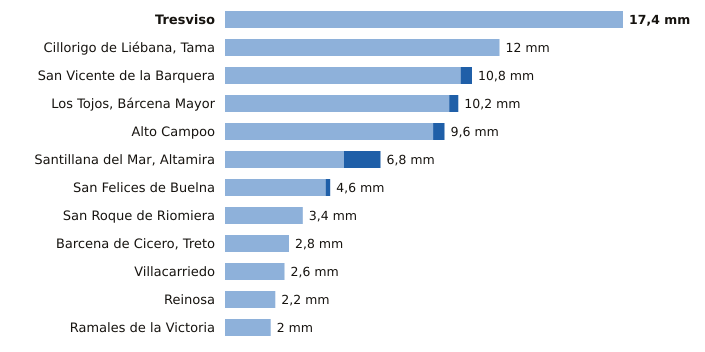

Source data for this figure (header and first rows):
estacion, provincia, indicativo, mm_6_dias_anteriores, mm_hoy, mm_7_dias, horas_de_hoy
Tresviso, Cantabria, 1176A, 17.4, 0.0, 17.4, 5
Cillorigo de Liébana, Tama, Cantabria, 1174I, 12.0, 0.0, 12.0, 5
San Vicente de la Barquera, Cantabria, 1159, 10.3, 0.5, 10.8, 6
Los Tojos, Bárcena Mayor, Cantabria, 1135C, 9.8, 0.4, 10.2, 6
Alto Campoo, Cantabria, 9001S, 9.1, 0.5, 9.6, 6
Santillana del Mar, Altamira, Cantabria, 1740, 5.2, 1.6, 6.8, 5
San Felices de Buelna, Cantabria, 1152C, 4.4, 0.2, 4.6, 5
San Roque de Riomiera, Cantabria, 1103X, 3.4, 0.0, 3.4, 5
Barcena de Cicero, Treto, Cantabria, 1096X, 2.8, 0.0, 2.8, 5
Villacarriedo, Cantabria, 1124E, 2.6, 0.0, 2.6, 6
Reinosa, Cantabria, 9001D, 2.2, 0.0, 2.2, 5
Ramales de la Victoria, Cantabria, 1089U, 2.0, 0.0, 2.0, 5
